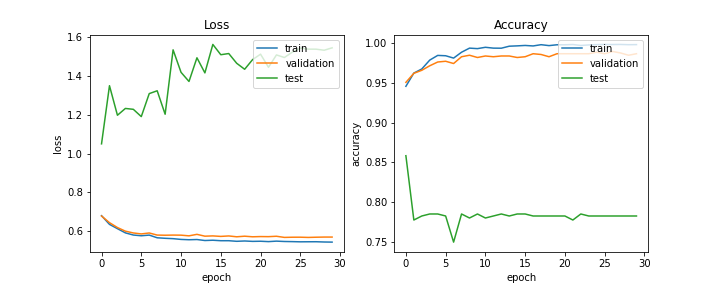

Source data for this figure (header and first rows):
train_acc, train_loss, val_acc, val_loss, test_acc, test_loss, lr
0.9457, 0.6798, 0.9507, 0.678, 0.8582, 1.05, 0.0002
0.9623, 0.635, 0.962, 0.644, 0.7772, 1.349, 0.0002
0.9675, 0.6129, 0.9658, 0.6187, 0.7823, 1.197, 0.0002
0.9787, 0.5913, 0.9715, 0.6001, 0.7848, 1.232, 0.0002
0.9846, 0.5801, 0.9763, 0.5909, 0.7848, 1.228, 0.0002
0.9842, 0.5764, 0.9772, 0.5859, 0.7823, 1.19, 0.0002
0.9812, 0.5798, 0.9744, 0.5907, 0.7494, 1.308, 0.0001
0.9886, 0.566, 0.9829, 0.5799, 0.7848, 1.323, 0.0001
0.9938, 0.5633, 0.9848, 0.5791, 0.7797, 1.202, 0.0001
0.9931, 0.5615, 0.982, 0.5799, 0.7848, 1.534, 0.0001
0.9948, 0.5576, 0.9839, 0.5795, 0.7797, 1.418, 0.0001
0.9938, 0.5559, 0.9829, 0.576, 0.7823, 1.371, 0.0001
0.9937, 0.557, 0.9839, 0.5837, 0.7848, 1.493, 5e-05
0.9962, 0.5519, 0.9839, 0.5743, 0.7823, 1.415, 5e-05
0.9966, 0.5534, 0.982, 0.5757, 0.7848, 1.562, 5e-05
0.9972, 0.5509, 0.9829, 0.5731, 0.7848, 1.509, 5e-05
0.9965, 0.5509, 0.9867, 0.5754, 0.7823, 1.515, 5e-05
0.9981, 0.5479, 0.9858, 0.5711, 0.7823, 1.465, 5e-05
0.9969, 0.5495, 0.9829, 0.5741, 0.7823, 1.434, 2.5e-05
0.998, 0.5475, 0.9867, 0.5711, 0.7823, 1.484, 2.5e-05
0.998, 0.5482, 0.9867, 0.5723, 0.7823, 1.511, 2.5e-05
0.9983, 0.5463, 0.9867, 0.5718, 0.7772, 1.444, 2.5e-05
0.9972, 0.5487, 0.9867, 0.5738, 0.7848, 1.508, 2.5e-05
0.9978, 0.5469, 0.9867, 0.5679, 0.7823, 1.494, 2.5e-05
0.9982, 0.5462, 0.9886, 0.5688, 0.7823, 1.522, 2e-05
0.9984, 0.5452, 0.9867, 0.569, 0.7823, 1.543, 2e-05
0.9983, 0.5455, 0.9896, 0.5678, 0.7823, 1.537, 2e-05
0.9984, 0.5456, 0.9877, 0.5689, 0.7823, 1.537, 2e-05
0.9981, 0.5443, 0.9848, 0.5697, 0.7823, 1.532, 2e-05
0.9982, 0.5437, 0.9867, 0.5697, 0.7823, 1.544, 2e-05
